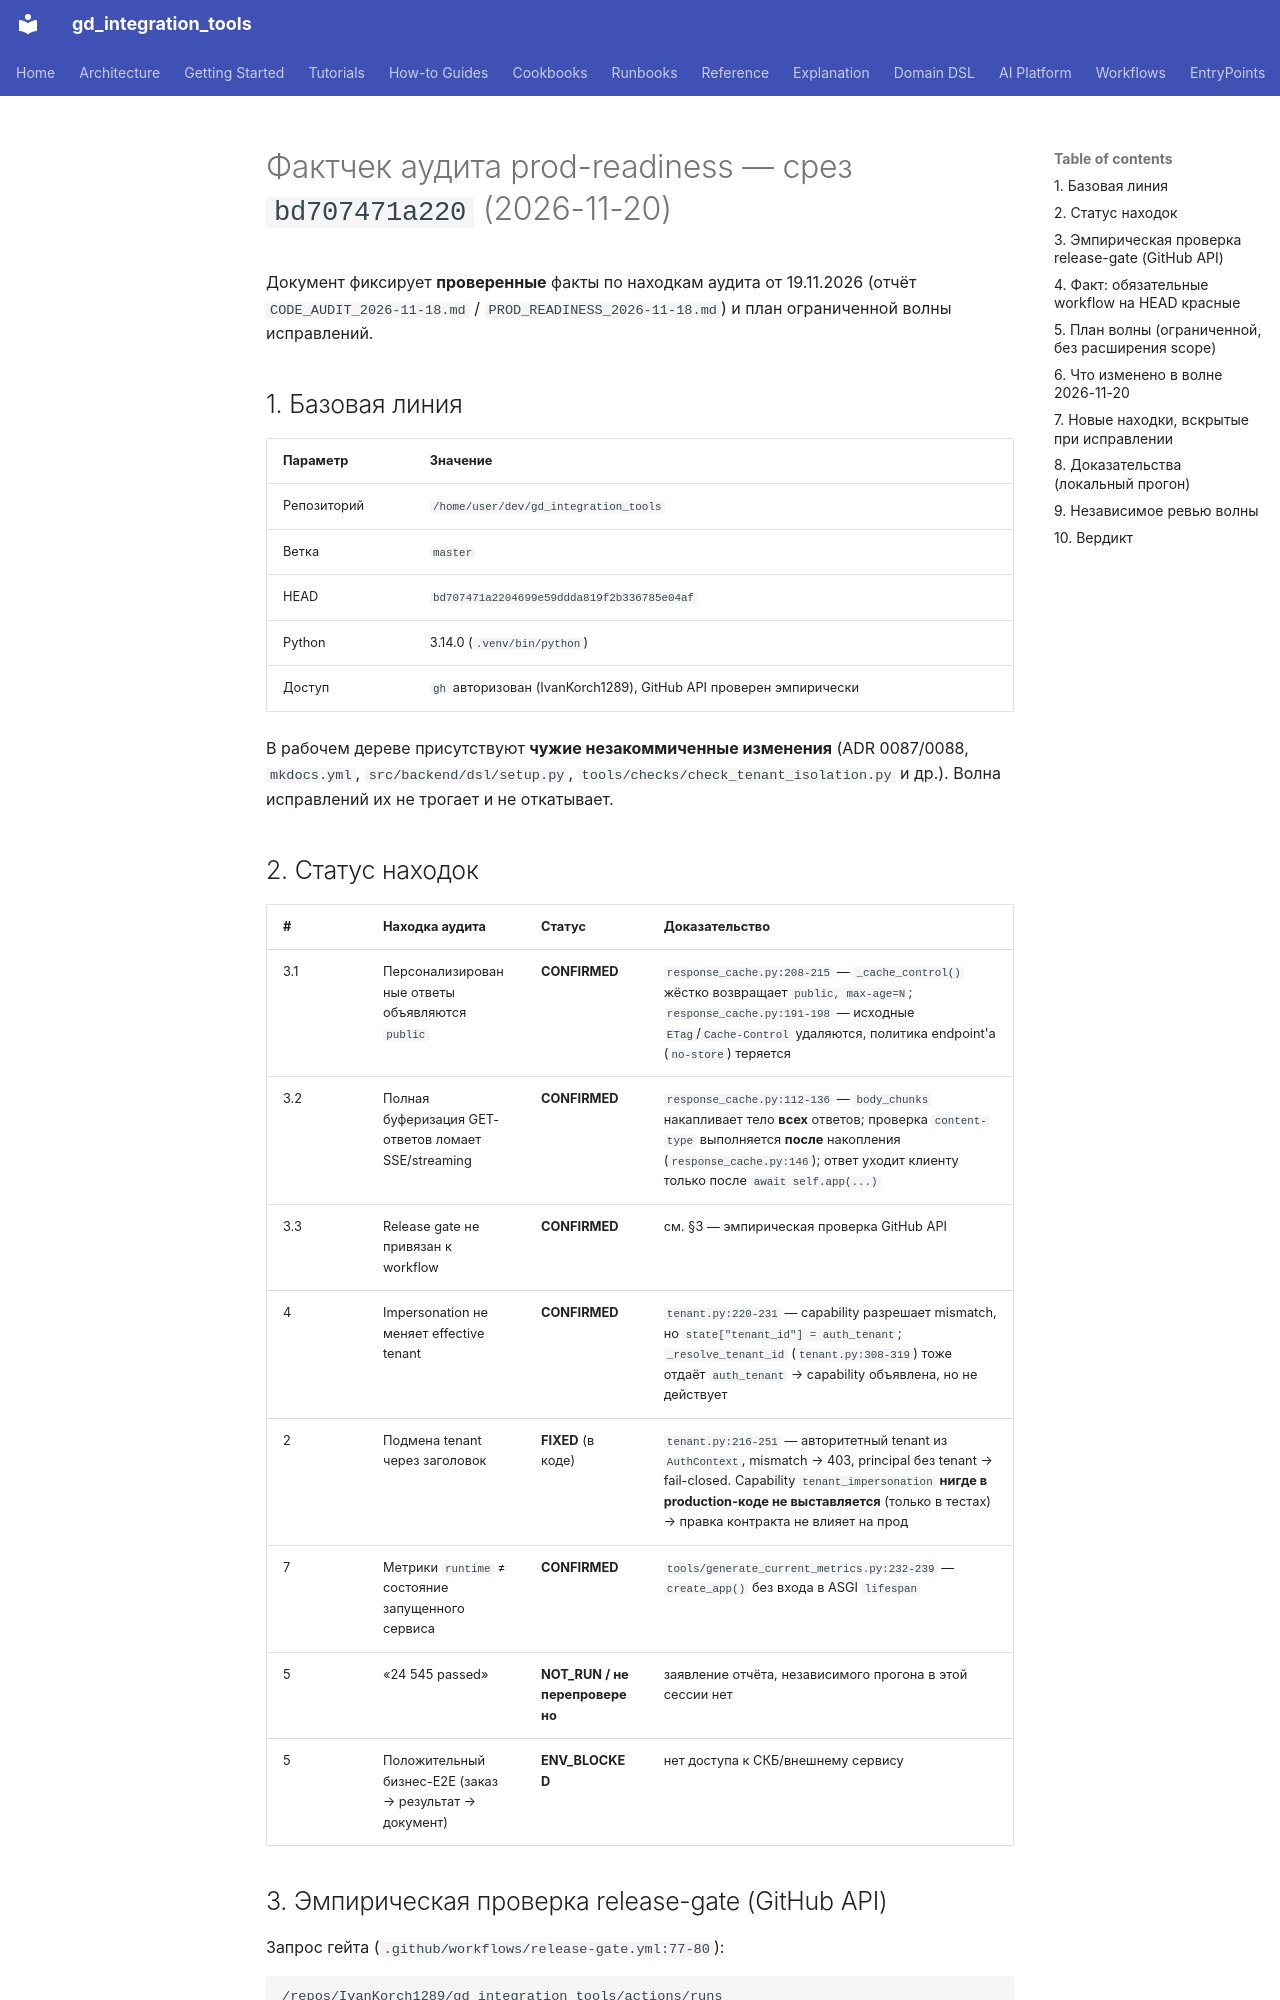

repository: IvanKorch1289/gd_integration_tools · page: audit/2026-11-20-audit-factcheck/index.html · generator: mkdocs

# Фактчек аудита prod-readiness — срез `bd707471a220` (2026-11-20)

Документ фиксирует **проверенные** факты по находкам аудита от 19.11.2026
(отчёт `CODE_AUDIT_2026-11-18.md` / `PROD_READINESS_2026-11-18.md`) и план
ограниченной волны исправлений.

## 1. Базовая линия

| Параметр | Значение |
|---|---|
| Репозиторий | `/home/user/dev/gd_integration_tools` |
| Ветка | `master` |
| HEAD | `bd707471a2204699e59ddda819f2b336785e04af` |
| Python | 3.14.0 (`.venv/bin/python`) |
| Доступ | `gh` авторизован (IvanKorch1289), GitHub API проверен эмпирически |

В рабочем дереве присутствуют **чужие незакоммиченные изменения**
(ADR 0087/0088, `mkdocs.yml`, `src/backend/dsl/setup.py`,
`tools/checks/check_tenant_isolation.py` и др.). Волна исправлений их
не трогает и не откатывает.

## 2. Статус находок

| # | Находка аудита | Статус | Доказательство |
|---|---|---|---|
| 3.1 | Персонализированные ответы объявляются `public` | **CONFIRMED** | `response_cache.py:208-215` — `_cache_control()` жёстко возвращает `public, max-age=N`; `response_cache.py:191-198` — исходные `ETag`/`Cache-Control` удаляются, политика endpoint'а (`no-store`) теряется |
| 3.2 | Полная буферизация GET-ответов ломает SSE/streaming | **CONFIRMED** | `response_cache.py:112-136` — `body_chunks` накапливает тело **всех** ответов; проверка `content-type` выполняется **после** накопления (`response_cache.py:146`); ответ уходит клиенту только после `await self.app(...)` |
| 3.3 | Release gate не привязан к workflow | **CONFIRMED** | см. §3 — эмпирическая проверка GitHub API |
| 4 | Impersonation не меняет effective tenant | **CONFIRMED** | `tenant.py:220-231` — capability разрешает mismatch, но `state["tenant_id"] = auth_tenant`; `_resolve_tenant_id` (`tenant.py:308-319`) тоже отдаёт `auth_tenant` → capability объявлена, но не действует |
| 2 | Подмена tenant через заголовок | **FIXED** (в коде) | `tenant.py:216-251` — авторитетный tenant из `AuthContext`, mismatch → 403, principal без tenant → fail-closed. Capability `tenant_impersonation` **нигде в production-коде не выставляется** (только в тестах) → правка контракта не влияет на прод |
| 7 | Метрики `runtime` ≠ состояние запущенного сервиса | **CONFIRMED** | `tools/generate_current_metrics.py:232-239` — `create_app()` без входа в ASGI `lifespan` |
| 5 | «24 545 passed» | **NOT_RUN / не перепроверено** | заявление отчёта, независимого прогона в этой сессии нет |
| 5 | Положительный бизнес-E2E (заказ → результат → документ) | **ENV_BLOCKED** | нет доступа к СКБ/внешнему сервису |

## 3. Эмпирическая проверка release-gate (GitHub API)

Запрос гейта (`.github/workflows/release-gate.yml:77-80`):

```
/repos/IvanKorch1289/gd_integration_tools/actions/runs
    ?head_sha=bd707471a220...&workflow_id=lint.yml&per_page=1
```

Факт: **`workflow_id` игнорируется** — ответ содержит 15 прогонов *разных*
workflow (`perf.yml`, `chaos.yml`, `zap.yml`, …), т.е. `.workflow_runs[0]`
может быть прогоном совершенно другого workflow. Документированный
workflow-specific endpoint (`/actions/workflows/{workflow_id}/runs`) работает
корректно.

Факт: гейт **не ждёт** завершения прогонов. В логе прогона гейта
`44516825191` (HEAD, push, 19.11.2026 11:39:58Z) все 7 обязательных
workflow дали `conclusion: missing` — на момент опроса `conclusion=null`
(run ещё выполнялся), а `jq '.conclusion // "missing"'` превращает `null` в
`"missing"`. То есть гейт красный даже при полностью зелёных прогонах.

Факт: `2>/dev/null || echo '{"workflow_runs":[]}'` смешивает ошибку API с
отсутствием прогона и глушит диагностику.

Факт по SHA: для `pull_request` прогоны записываются с `head_sha` = head-коммит
PR (проверено: прогон `event=pull_request` имеет `head_sha=266b774a…`,
коммит с одним родителем — это head PR, не merge-коммит). Для `push` —
`github.sha`. Прогонов `merge_group` в репозитории нет (`total_count=0`) →
семантику подтвердить эмпирически нельзя.
